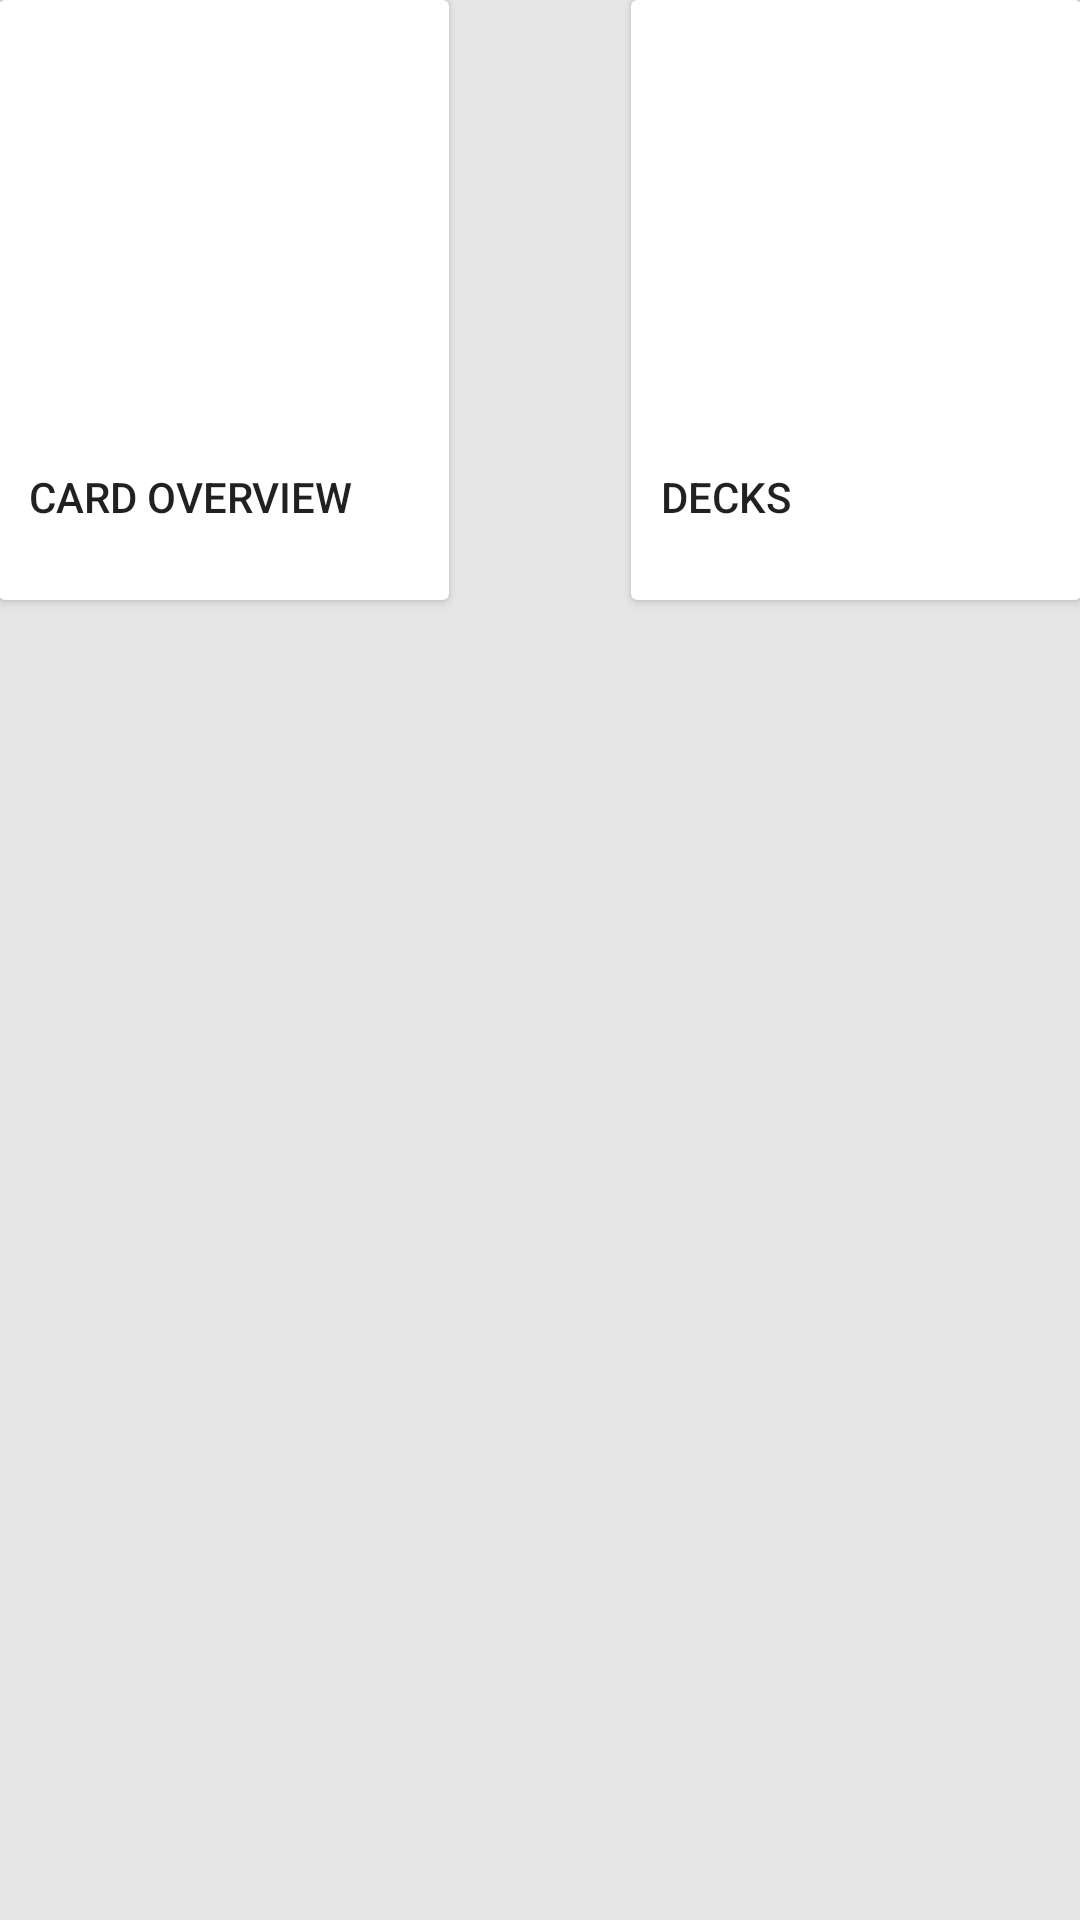

Layout XML and referenced resources for this Android screen:
<!-- AndroidManifest.xml: application theme AppTheme -->
<!-- res/layout/activity_home.xml -->
<?xml version="1.0" encoding="utf-8"?>
<RelativeLayout xmlns:android="http://schemas.android.com/apk/res/android"
    xmlns:app="http://schemas.android.com/apk/res-auto"
    xmlns:tools="http://schemas.android.com/tools"
    android:id="@+id/activity_home"
    android:layout_width="match_parent"
    android:layout_height="match_parent"
    android:paddingBottom="@dimen/activity_vertical_margin"
    android:paddingLeft="@dimen/activity_horizontal_margin"
    android:paddingRight="@dimen/activity_horizontal_margin"
    android:paddingTop="@dimen/activity_vertical_margin"
    tools:context="com.fhey.equestricard.HomeActivity">

    <GridLayout
        android:columnCount="3"
        android:layout_width="match_parent"
        android:layout_height="match_parent">

        <android.support.v7.widget.CardView
            android:layout_width="150dp"
            android:layout_height="200dp"
            android:layout_column="0"
            android:layout_weight="1"
            android:onClick="openSeriesSelect">

            <ImageView
                android:layout_width="150dp"
                android:layout_height="150dp"
                app:srcCompat="@color/colorAccent"
                android:id="@+id/img_cardOverview" />

            <RelativeLayout
                android:layout_width="match_parent"
                android:layout_height="match_parent"
                >
                <TextView
                    android:text="Card overview"
                    android:layout_width="wrap_content"
                    android:layout_height="wrap_content"
                    android:id="@+id/txt_CardOverview"
                    android:layout_alignParentBottom="true"
                    android:layout_marginBottom="25dp"
                    android:layout_marginLeft="10dp"
                    android:textAppearance="@android:style/TextAppearance.Material.Button" />
            </RelativeLayout>

        </android.support.v7.widget.CardView>

        <android.support.v7.widget.CardView
            android:layout_width="150dp"
            android:layout_height="200dp"
            android:layout_column="2"
            android:layout_weight="1"
            android:onClick="openDeckList"
            >

            <ImageView
                android:layout_width="150dp"
                android:layout_height="150dp"
                app:srcCompat="@color/colorAccent"
                android:id="@+id/img_DeckBuilder" />
            <RelativeLayout
                android:layout_width="match_parent"
                android:layout_height="match_parent"
                >
                <TextView
                    android:text="Decks"
                    android:layout_width="wrap_content"
                    android:layout_height="wrap_content"
                    android:id="@+id/txt_DeckBuilder"
                    android:layout_alignParentBottom="true"
                    android:layout_marginBottom="25dp"
                    android:layout_marginLeft="10dp"
                    android:textAppearance="@android:style/TextAppearance.Material.Button" />
            </RelativeLayout>

        </android.support.v7.widget.CardView>
    </GridLayout>
</RelativeLayout>
<!-- resources referenced by this layout -->
<resources>
  <color name="colorAccent">#e6468c</color>
  <style name="AppTheme" parent="Theme.AppCompat.Light.DarkActionBar">
          
          <item name="colorPrimary">@color/colorPrimary</item>
          <item name="colorPrimaryDark">@color/colorPrimaryDark</item>
          <item name="colorAccent">@color/colorAccent</item>
          <item name="android:windowBackground">@color/windowBackgroundColour</item>
      </style>
  <color name="colorPrimary">#99e2ff</color>
  <color name="colorPrimaryDark">#26a4f7</color>
  <color name="windowBackgroundColour">#e6e6e6</color>
</resources>
